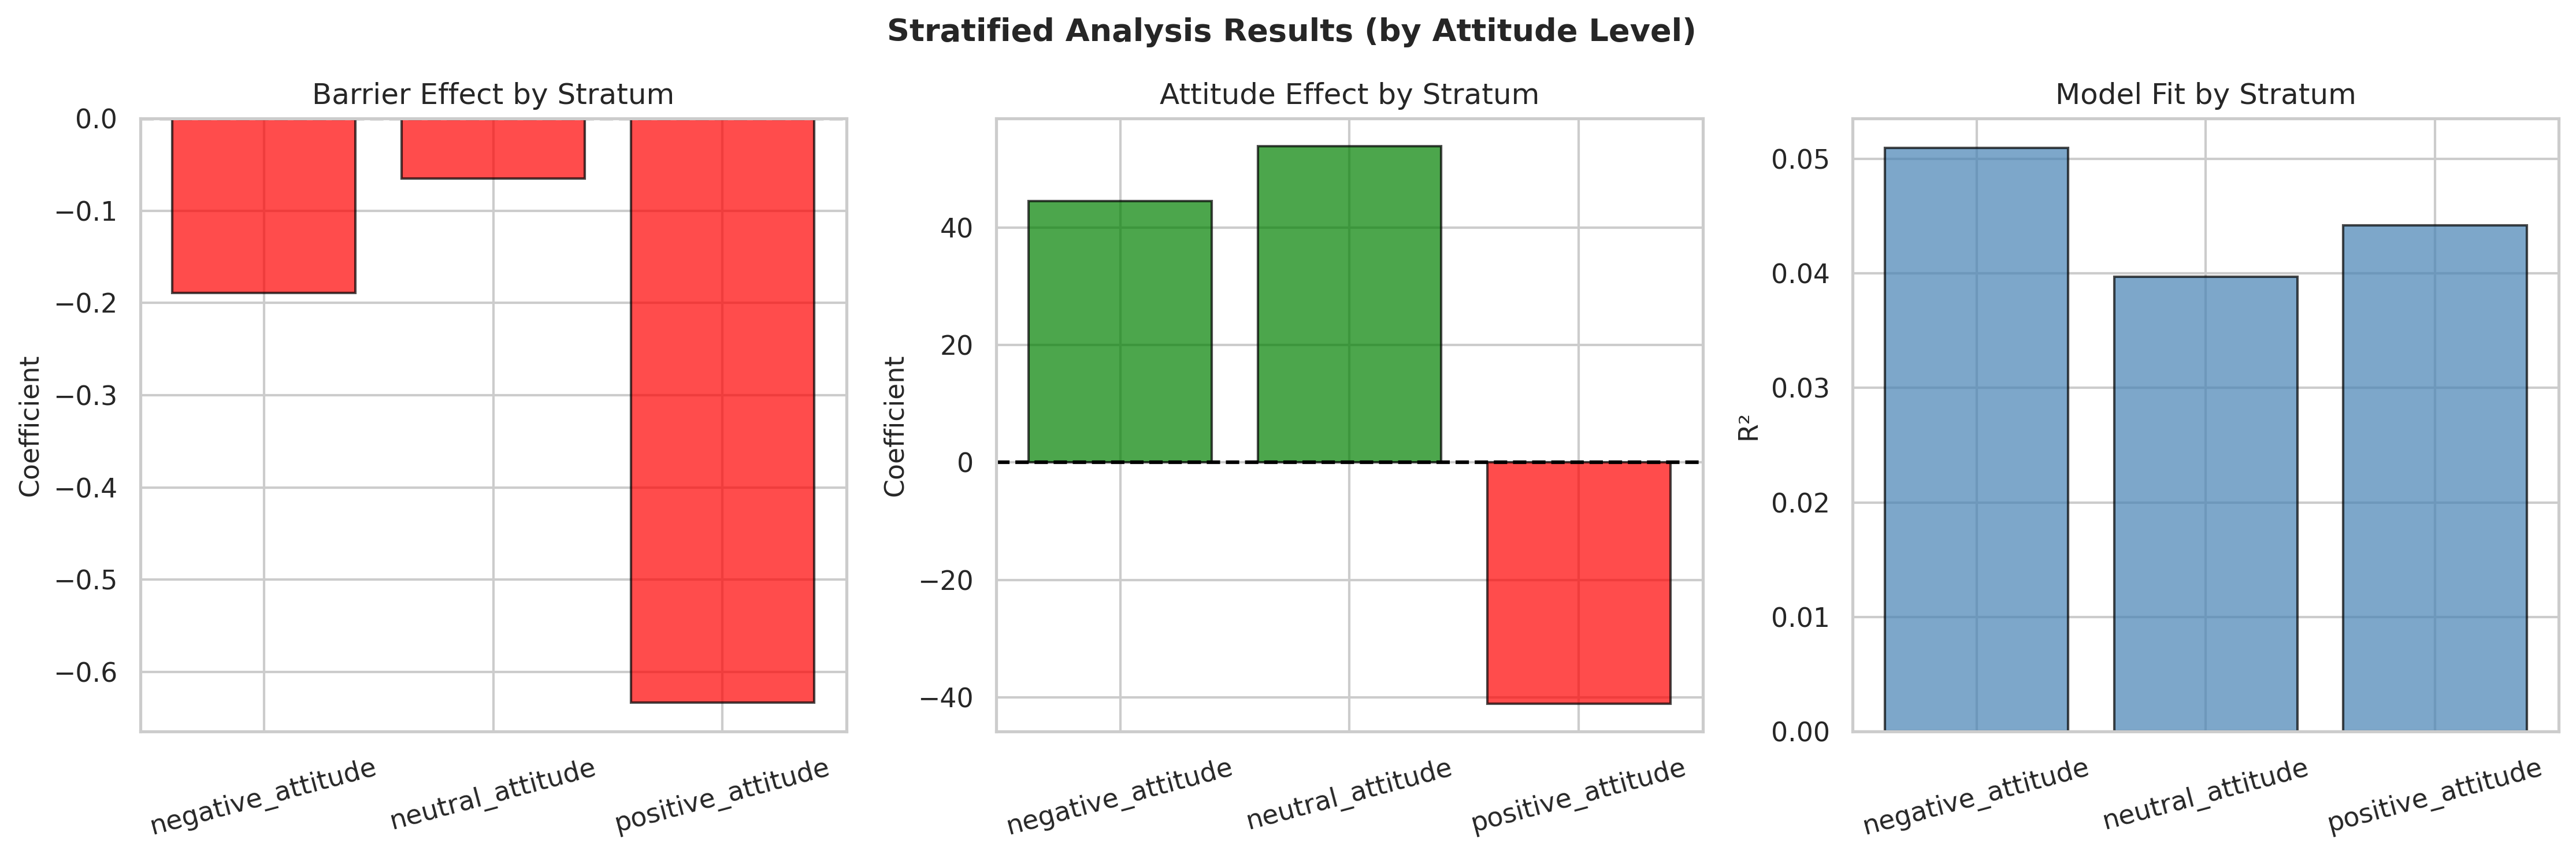

Data behind this chart, as committed beside it:
Stratum, N, R_squared, Barrier_Coef, Attitude_Coef, Interaction_Coef
negative_attitude, 202514, 0.05096, -0.1891, 44.44, 0.1106
neutral_attitude, 208667, 0.03969, -0.06496, 53.79, 0.08536
positive_attitude, 202563, 0.0442, -0.6331, -41.06, -0.316
